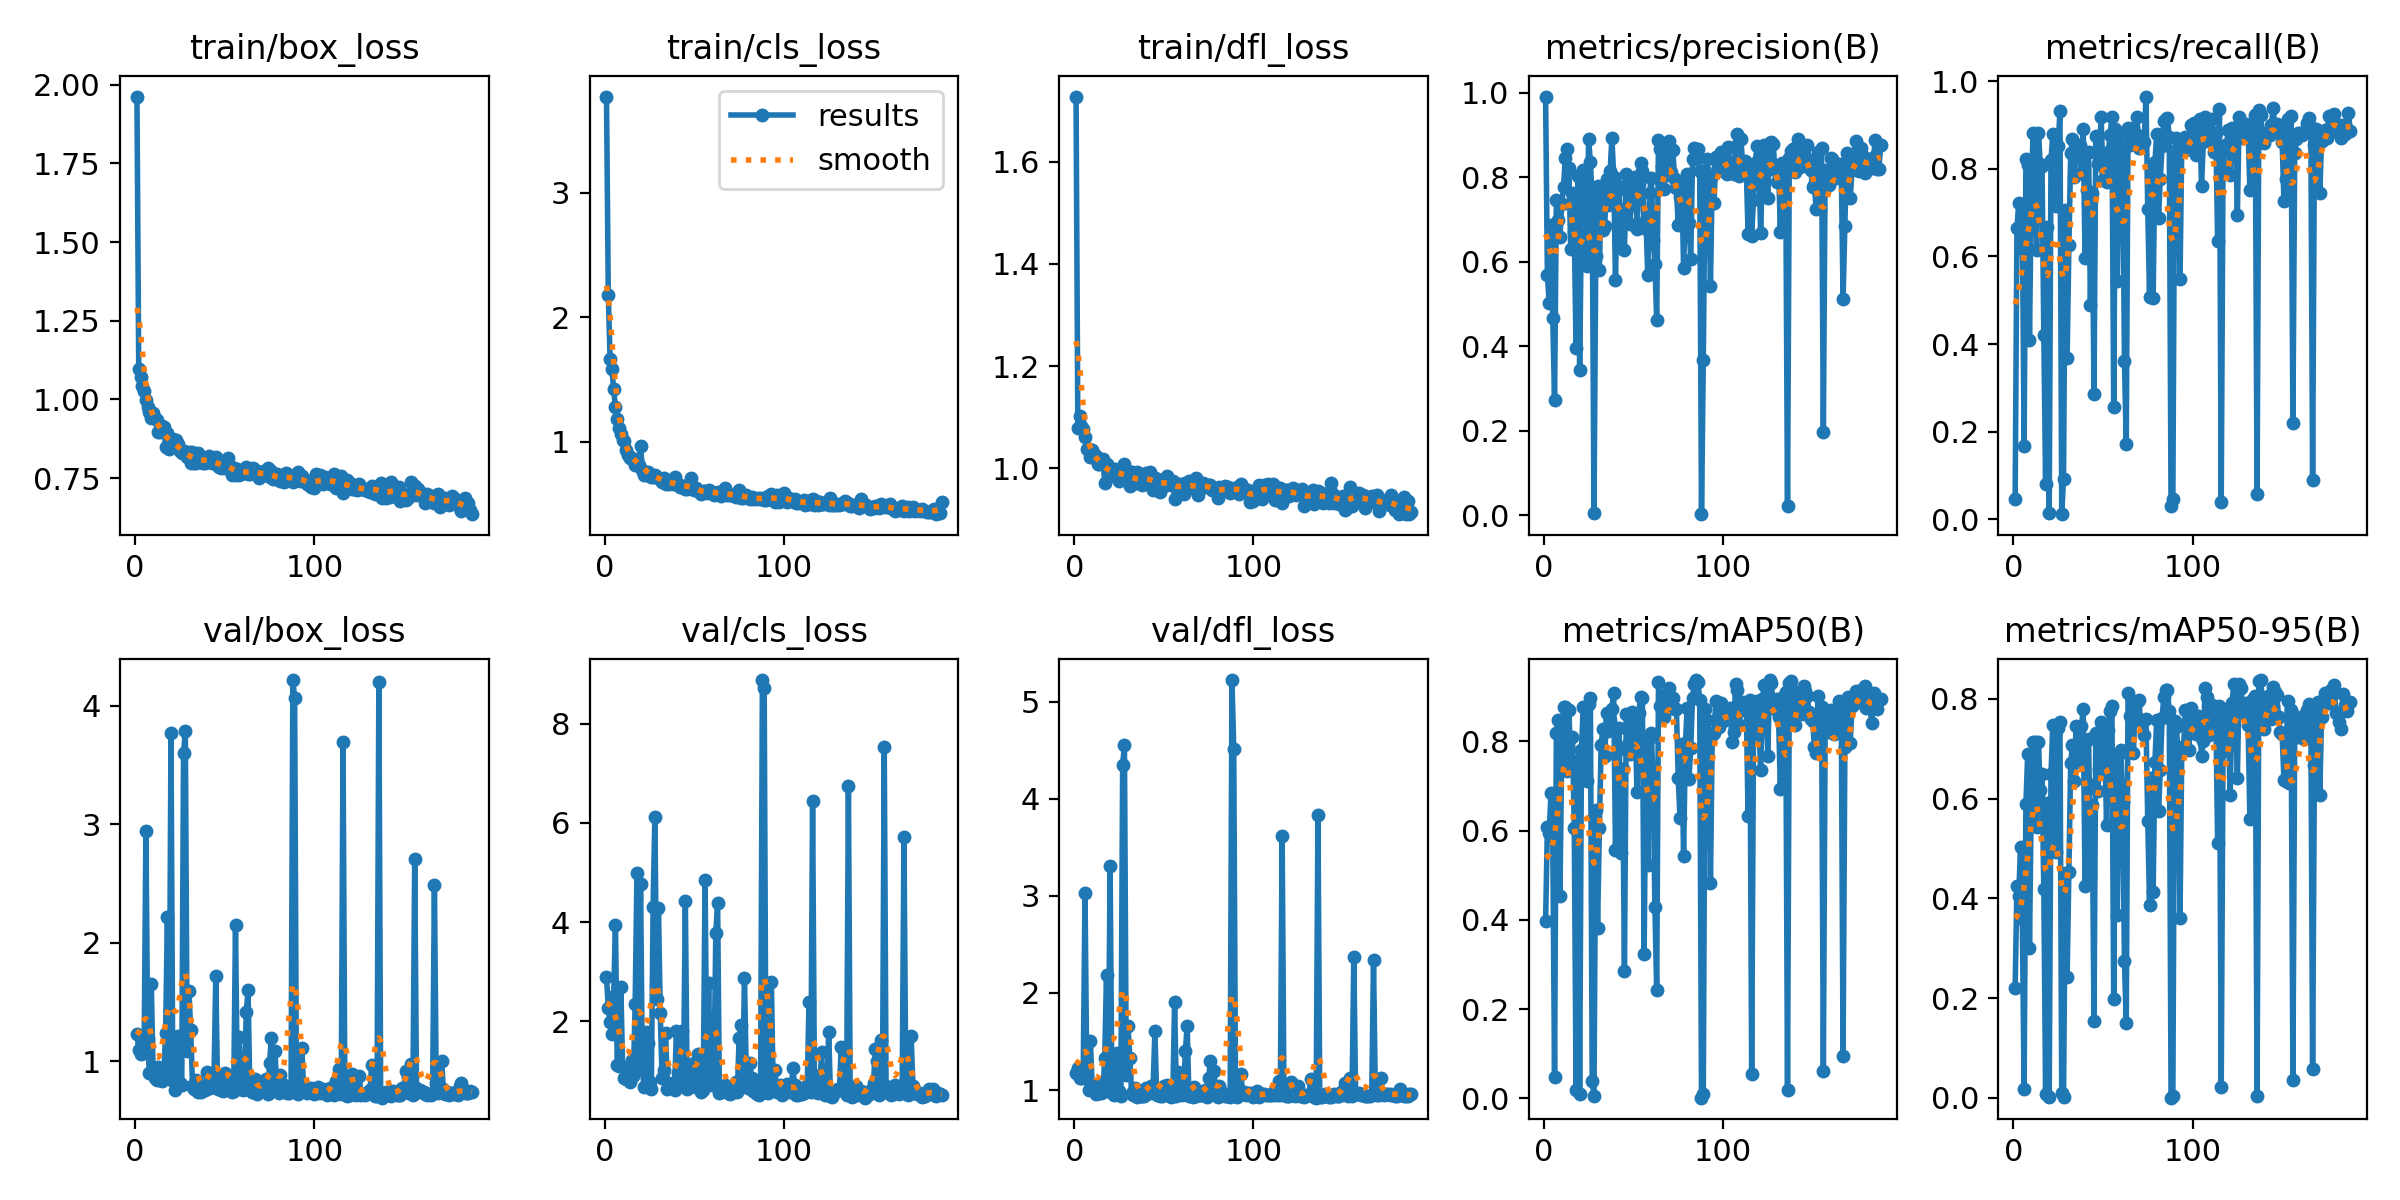

Source data for this figure (header and first rows):
epoch, train/box_loss, train/cls_loss, train/dfl_loss, metrics/precision(B), metrics/recall(B), metrics/mAP50(B), metrics/mAP50-95(B), val/box_loss, val/cls_loss, val/dfl_loss, lr/pg0, lr/pg1, lr/pg2
1, 1.962, 3.773, 1.727, 0.9911, 0.04697, 0.3962, 0.2212, 1.231, 2.895, 1.177, 0.003268, 0.003268, 0.003268
2, 1.097, 2.176, 1.08, 0.569, 0.6643, 0.6085, 0.4255, 1.095, 2.267, 1.232, 0.006595, 0.006595, 0.006595
3, 1.07, 1.668, 1.103, 0.5033, 0.7213, 0.5948, 0.4041, 1.058, 1.976, 1.124, 0.009915, 0.009915, 0.009915
4, 1.041, 1.588, 1.083, 0.6864, 0.62, 0.6836, 0.5031, 1.134, 1.738, 1.126, 0.00997, 0.00997, 0.00997
5, 1.027, 1.422, 1.077, 0.4663, 0.6918, 0.5828, 0.3578, 1.072, 2.509, 1.162, 0.00997, 0.00997, 0.00997
6, 0.9976, 1.275, 1.062, 0.2717, 0.1682, 0.04776, 0.01693, 2.946, 3.95, 3.029, 0.00996, 0.00996, 0.00996
7, 0.9756, 1.183, 1.038, 0.7465, 0.823, 0.8189, 0.5885, 1.186, 1.117, 1.113, 0.00995, 0.00995, 0.00995
8, 0.959, 1.113, 1.037, 0.6995, 0.8076, 0.8467, 0.6891, 0.8961, 1.101, 1.006, 0.009941, 0.009941, 0.009941
9, 0.9419, 1.063, 1.021, 0.658, 0.4086, 0.4528, 0.3004, 1.65, 2.696, 1.506, 0.009931, 0.009931, 0.009931
10, 0.9571, 1.012, 1.035, 0.7358, 0.7472, 0.7736, 0.5987, 0.9344, 1.081, 1.049, 0.009921, 0.009921, 0.009921
11, 0.941, 1.003, 1.029, 0.7777, 0.8823, 0.8761, 0.7129, 0.8543, 0.8565, 1.019, 0.009911, 0.009911, 0.009911
12, 0.934, 0.9353, 1.024, 0.8461, 0.8226, 0.8765, 0.7133, 0.8377, 0.8246, 0.9641, 0.009901, 0.009901, 0.009901
13, 0.8952, 0.8935, 1.009, 0.8658, 0.6145, 0.7343, 0.5439, 0.9509, 1.05, 1.059, 0.009891, 0.009891, 0.009891
14, 0.8958, 0.8718, 1.008, 0.821, 0.8821, 0.8704, 0.7144, 0.8375, 0.7731, 0.9665, 0.009881, 0.009881, 0.009881
15, 0.9155, 0.8668, 1.017, 0.6307, 0.8119, 0.7537, 0.6164, 0.8354, 1.217, 0.9709, 0.009871, 0.009871, 0.009871
16, 0.9122, 0.8516, 1.018, 0.7629, 0.8057, 0.8094, 0.6496, 0.89, 0.8835, 0.984, 0.009861, 0.009861, 0.009861
17, 0.8492, 0.8111, 0.9711, 0.6697, 0.4199, 0.6055, 0.4181, 1.241, 2.342, 1.33, 0.009851, 0.009851, 0.009851
18, 0.8933, 0.8151, 1.008, 0.3968, 0.08153, 0.01908, 0.00748, 2.216, 5, 2.19, 0.009842, 0.009842, 0.009842
19, 0.8438, 0.8128, 0.9957, 0.8041, 0.6673, 0.7563, 0.5912, 0.9001, 1.234, 1.024, 0.009832, 0.009832, 0.009832
20, 0.8607, 0.9686, 0.9847, 0.3431, 0.01389, 0.00845, 0.00164, 3.768, 4.774, 3.303, 0.009822, 0.009822, 0.009822
21, 0.8737, 0.7766, 0.9974, 0.7034, 0.8199, 0.7814, 0.6484, 0.8308, 1.032, 0.972, 0.009812, 0.009812, 0.009812
22, 0.8557, 0.7294, 0.9992, 0.8166, 0.8796, 0.8764, 0.7481, 0.7577, 0.6661, 0.9474, 0.009802, 0.009802, 0.009802
23, 0.8708, 0.7519, 0.9994, 0.6102, 0.7936, 0.7331, 0.6046, 0.855, 1.782, 1.018, 0.009792, 0.009792, 0.009792
24, 0.8583, 0.7558, 0.9965, 0.5895, 0.714, 0.7106, 0.4919, 1.209, 1.562, 1.382, 0.009782, 0.009782, 0.009782
25, 0.8357, 0.7242, 0.9747, 0.8898, 0.8516, 0.8826, 0.7419, 0.8123, 0.7689, 0.9945, 0.009772, 0.009772, 0.009772
26, 0.8293, 0.7157, 0.9853, 0.8355, 0.932, 0.8961, 0.7543, 0.7963, 0.6314, 0.9416, 0.009762, 0.009762, 0.009762
27, 0.8363, 0.7202, 0.9877, 0.7479, 0.01176, 0.03925, 0.00956, 3.601, 4.301, 4.345, 0.009753, 0.009753, 0.009753
28, 0.8339, 0.7348, 1.009, 0.00478, 0.09232, 0.00423, 0.00107, 3.783, 6.127, 4.558, 0.009743, 0.009743, 0.009743
29, 0.8165, 0.7184, 0.9768, 0.6126, 0.7058, 0.647, 0.45, 1.087, 2.447, 1.161, 0.009733, 0.009733, 0.009733
30, 0.8316, 0.7092, 0.9954, 0.7797, 0.369, 0.3809, 0.2425, 1.59, 4.287, 1.662, 0.009723, 0.009723, 0.009723
31, 0.7993, 0.7008, 0.9649, 0.5816, 0.6262, 0.6057, 0.4536, 1.264, 2.172, 1.33, 0.009713, 0.009713, 0.009713
32, 0.834, 0.6772, 0.9925, 0.7652, 0.8361, 0.7926, 0.6719, 0.7927, 0.8546, 0.9689, 0.009703, 0.009703, 0.009703
33, 0.7974, 0.7074, 0.9687, 0.6755, 0.8668, 0.8269, 0.7066, 0.7653, 1.024, 0.954, 0.009693, 0.009693, 0.009693
34, 0.7982, 0.658, 0.9774, 0.6844, 0.7808, 0.7663, 0.6343, 0.8406, 1.753, 1.019, 0.009683, 0.009683, 0.009683
35, 0.8292, 0.6656, 0.9932, 0.7961, 0.8349, 0.8644, 0.7455, 0.7416, 0.6343, 0.9309, 0.009673, 0.009673, 0.009673
36, 0.8086, 0.6637, 0.9783, 0.7342, 0.8436, 0.8222, 0.6735, 0.7837, 0.7427, 0.9572, 0.009663, 0.009663, 0.009663
37, 0.8027, 0.6661, 0.9763, 0.8156, 0.8543, 0.848, 0.7225, 0.7371, 0.6879, 0.9434, 0.009654, 0.009654, 0.009654
38, 0.7966, 0.6613, 0.967, 0.8942, 0.7898, 0.8735, 0.7451, 0.7791, 0.675, 0.9422, 0.009644, 0.009644, 0.009644
39, 0.7975, 0.7136, 0.9687, 0.8016, 0.8915, 0.9088, 0.7794, 0.756, 0.6135, 0.9427, 0.009634, 0.009634, 0.009634
40, 0.8122, 0.6599, 0.9906, 0.5574, 0.5955, 0.5573, 0.4256, 0.9094, 1.796, 1.018, 0.009624, 0.009624, 0.009624
41, 0.8209, 0.6572, 0.9868, 0.768, 0.7506, 0.7782, 0.6313, 0.8879, 0.9493, 1.021, 0.009614, 0.009614, 0.009614
42, 0.814, 0.6338, 0.9927, 0.7798, 0.8384, 0.8288, 0.7193, 0.7697, 0.8277, 0.9701, 0.009604, 0.009604, 0.009604
43, 0.798, 0.6473, 0.9723, 0.6332, 0.4894, 0.5502, 0.4422, 0.8907, 1.794, 1.04, 0.009594, 0.009594, 0.009594
44, 0.7976, 0.6411, 0.9584, 0.7241, 0.745, 0.7376, 0.587, 0.8647, 0.9366, 1.028, 0.009584, 0.009584, 0.009584
45, 0.8168, 0.6207, 0.9804, 0.6281, 0.2868, 0.2853, 0.1532, 1.717, 4.423, 1.606, 0.009574, 0.009574, 0.009574
46, 0.7895, 0.6202, 0.9791, 0.8077, 0.8758, 0.8605, 0.7305, 0.7621, 0.6251, 0.9495, 0.009564, 0.009564, 0.009564
47, 0.7854, 0.6477, 0.9775, 0.7307, 0.8101, 0.7944, 0.6143, 0.8886, 0.9713, 1.007, 0.009555, 0.009555, 0.009555
48, 0.7837, 0.7081, 0.9527, 0.6889, 0.8283, 0.7709, 0.66, 0.756, 1.119, 0.9407, 0.009545, 0.009545, 0.009545
49, 0.8017, 0.6368, 0.975, 0.7698, 0.917, 0.8659, 0.7534, 0.7503, 0.6941, 0.9345, 0.009535, 0.009535, 0.009535
50, 0.7832, 0.6116, 0.9656, 0.7806, 0.7743, 0.8333, 0.6738, 0.8958, 1.148, 1.046, 0.009525, 0.009525, 0.009525
51, 0.7857, 0.6312, 0.9734, 0.8017, 0.7976, 0.8418, 0.7153, 0.7912, 0.6799, 0.9775, 0.009515, 0.009515, 0.009515
52, 0.8136, 0.6069, 0.9859, 0.6785, 0.7701, 0.6853, 0.5479, 0.886, 1.342, 1.049, 0.009505, 0.009505, 0.009505
53, 0.7895, 0.5949, 0.9718, 0.7846, 0.8388, 0.8627, 0.7372, 0.7874, 0.8833, 0.957, 0.009495, 0.009495, 0.009495
54, 0.76, 0.5807, 0.968, 0.8349, 0.876, 0.9002, 0.7759, 0.7379, 0.5739, 0.9293, 0.009485, 0.009485, 0.009485
55, 0.7837, 0.6073, 0.9756, 0.8146, 0.9172, 0.8975, 0.7847, 0.7482, 0.6084, 0.9394, 0.009475, 0.009475, 0.009475
56, 0.7593, 0.6031, 0.9407, 0.6804, 0.2559, 0.3226, 0.1976, 2.147, 4.858, 1.907, 0.009465, 0.009465, 0.009465
57, 0.778, 0.5875, 0.9669, 0.7, 0.8916, 0.7973, 0.6687, 0.7794, 0.873, 0.9424, 0.009456, 0.009456, 0.009456
58, 0.7587, 0.6143, 0.9662, 0.5678, 0.544, 0.5233, 0.3662, 1.205, 2.779, 1.186, 0.009446, 0.009446, 0.009446
59, 0.768, 0.6037, 0.9694, 0.7631, 0.8184, 0.8067, 0.6885, 0.7708, 0.7738, 0.9663, 0.009436, 0.009436, 0.009436
60, 0.7687, 0.5889, 0.9679, 0.799, 0.8763, 0.8187, 0.6978, 0.7602, 0.7187, 0.9541, 0.009426, 0.009426, 0.009426
... 128 more rows
